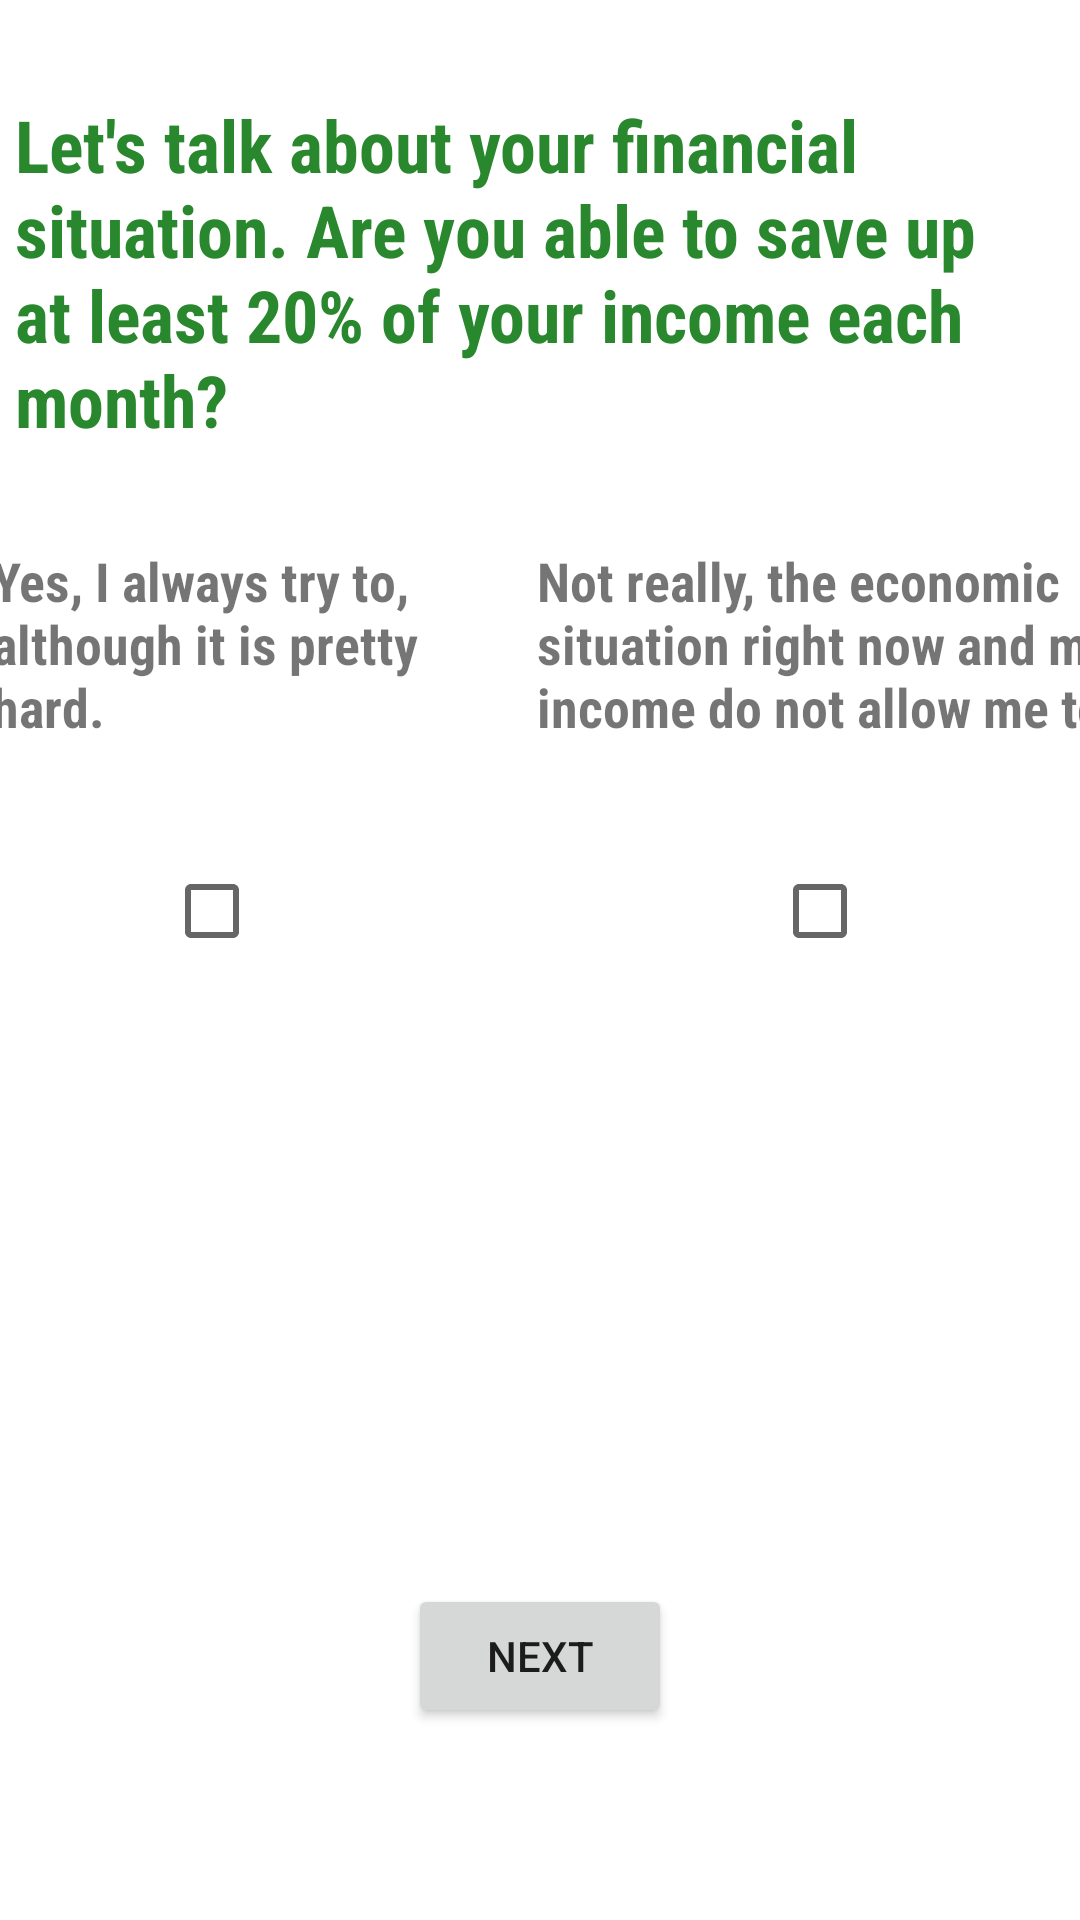

Produce the Android XML layout that renders to this screen, including the resource entries it uses.
<!-- AndroidManifest.xml: application theme Theme.Licenta -->
<!-- res/layout/activity_quiz_page_four.xml -->
<?xml version="1.0" encoding="utf-8"?>
<androidx.constraintlayout.widget.ConstraintLayout xmlns:android="http://schemas.android.com/apk/res/android"
    xmlns:app="http://schemas.android.com/apk/res-auto"
    xmlns:tools="http://schemas.android.com/tools"
    android:layout_width="match_parent"
    android:layout_height="match_parent"
    tools:context=".QuizPageFourActivity">

    <TextView
        android:id="@+id/id_tv_questionDebt"
        android:layout_width="350dp"
        android:layout_height="wrap_content"
        android:layout_margin="32dp"
        android:layout_marginTop="128dp"
        android:fontFamily="sans-serif-condensed"
        android:text="@string/let_s_talk_about_your_financial_situation_are_you_able_to_save_up_at_least_20_of_your_income_each_month"
        android:textColor="@color/dark_green"
        android:textSize="24sp"
        android:textStyle="bold"
        tools:layout_editor_absoluteX="206dp"
        tools:layout_editor_absoluteY="116dp"
        app:layout_constraintStart_toStartOf="parent"
        app:layout_constraintEnd_toEndOf="parent"
        app:layout_constraintTop_toTopOf="parent"/>

    <TextView
        android:id="@+id/id_tv_yesDebt"
        android:layout_width="150dp"
        android:layout_height="wrap_content"
        android:layout_marginStart="64dp"
        android:layout_marginTop="32dp"
        android:fontFamily="sans-serif-condensed"
        android:text="@string/yes_sometimes_even_more_although_it_is_pretty_hard"
        android:textSize="18sp"
        android:textStyle="bold"
        app:layout_constraintStart_toStartOf="parent"
        app:layout_constraintEnd_toStartOf="@id/id_tv_noDebt"
        app:layout_constraintTop_toBottomOf="@id/id_tv_questionDebt"
        tools:layout_editor_absoluteX="35dp"
        tools:layout_editor_absoluteY="263dp" />

    <TextView
        android:id="@+id/id_tv_noDebt"
        android:layout_width="200dp"
        android:layout_height="wrap_content"
        android:layout_marginTop="32dp"
        android:layout_marginEnd="48dp"
        android:layout_marginStart="32dp"
        android:fontFamily="sans-serif-condensed"
        android:text="@string/not_really_the_economic_situation_right_now_and_my_income_do_not_allow_me_to"
        android:textSize="18sp"
        android:textStyle="bold"
        app:layout_constraintStart_toEndOf="@id/id_tv_yesDebt"
        app:layout_constraintEnd_toEndOf="parent"
        app:layout_constraintTop_toBottomOf="@id/id_tv_questionDebt"
        tools:layout_editor_absoluteX="267dp"
        tools:layout_editor_absoluteY="244dp" />

    <CheckBox
        android:id="@+id/id_checkbox_yesDebt"
        android:layout_width="wrap_content"
        android:layout_height="wrap_content"
        android:text=""
        app:layout_constraintStart_toStartOf="parent"
        app:layout_constraintEnd_toStartOf="@id/id_checkbox_noDebt"
        app:layout_constraintTop_toBottomOf="@id/id_tv_yesDebt"
        android:layout_marginTop="32dp"
        tools:layout_editor_absoluteX="22dp"
        tools:layout_editor_absoluteY="326dp" />

    <CheckBox
        android:id="@+id/id_checkbox_noDebt"
        android:layout_width="wrap_content"
        android:layout_height="wrap_content"
        android:text=""
        android:layout_marginTop="32dp"
        android:layout_marginStart="100dp"
        app:layout_constraintStart_toEndOf="@id/id_checkbox_yesDebt"
        app:layout_constraintEnd_toEndOf="parent"
        app:layout_constraintTop_toBottomOf="@id/id_tv_noDebt"
        tools:layout_editor_absoluteX="235dp"
        tools:layout_editor_absoluteY="343dp" />

    <ImageView
        android:id="@+id/id_img_save"
        android:layout_width="176dp"
        android:layout_height="262dp"
        android:layout_marginTop="32dp"
        app:srcCompat="@drawable/save_money"
        tools:layout_editor_absoluteX="203dp"
        tools:layout_editor_absoluteY="344dp"
        app:layout_constraintStart_toStartOf="parent"
        app:layout_constraintEnd_toStartOf="@id/id_img_inflation"
        app:layout_constraintTop_toBottomOf="@id/id_checkbox_yesDebt"/>

    <ImageView
        android:id="@+id/id_img_inflation"
        android:layout_width="176dp"
        android:layout_height="262dp"
        android:layout_marginTop="32dp"
        app:srcCompat="@drawable/inflation"
        tools:layout_editor_absoluteX="267dp"
        tools:layout_editor_absoluteY="222dp"
        app:layout_constraintStart_toEndOf="@id/id_img_save"
        app:layout_constraintEnd_toEndOf="parent"
        app:layout_constraintTop_toBottomOf="@id/id_checkbox_noDebt"/>

    <Button
        android:id="@+id/id_btn_quizFourNext"
        android:layout_width="wrap_content"
        android:layout_height="wrap_content"
        android:layout_marginBottom="64dp"
        android:text="@string/next"
        app:layout_constraintStart_toStartOf="parent"
        app:layout_constraintEnd_toEndOf="parent"
        app:layout_constraintBottom_toBottomOf="parent"
        tools:layout_editor_absoluteX="132dp"
        tools:layout_editor_absoluteY="535dp" />


</androidx.constraintlayout.widget.ConstraintLayout>
<!-- resources referenced by this layout -->
<resources>
  <color name="dark_green">#29882D</color>
  <string name="let_s_talk_about_your_financial_situation_are_you_able_to_save_up_at_least_20_of_your_income_each_month">Let\'s talk about your financial situation. Are you able to save up at least 20% of your income each month?</string>
  <string name="next">Next</string>
  <string name="not_really_the_economic_situation_right_now_and_my_income_do_not_allow_me_to">Not really, the economic situation right now and my income do not allow me to.</string>
  <string name="yes_sometimes_even_more_although_it_is_pretty_hard">Yes, I always try to, although it is pretty hard.</string>
  <style name="Theme.Licenta" parent="Theme.MaterialComponents.DayNight.DarkActionBar">
          
          <item name="colorPrimary">#36BF3B</item>
          <item name="colorPrimaryVariant">#29882D</item>
          <item name="colorOnPrimary">@color/white</item>
          
          <item name="colorSecondary">@color/teal_200</item>
          <item name="colorSecondaryVariant">@color/teal_700</item>
          <item name="colorOnSecondary">@color/black</item>
          
          <item name="android:statusBarColor">?attr/colorPrimaryVariant</item>
          
      </style>
  <color name="white">#FFFFFFFF</color>
  <color name="teal_200">#FF03DAC5</color>
  <color name="teal_700">#FF018786</color>
  <color name="black">#FF000000</color>
</resources>
